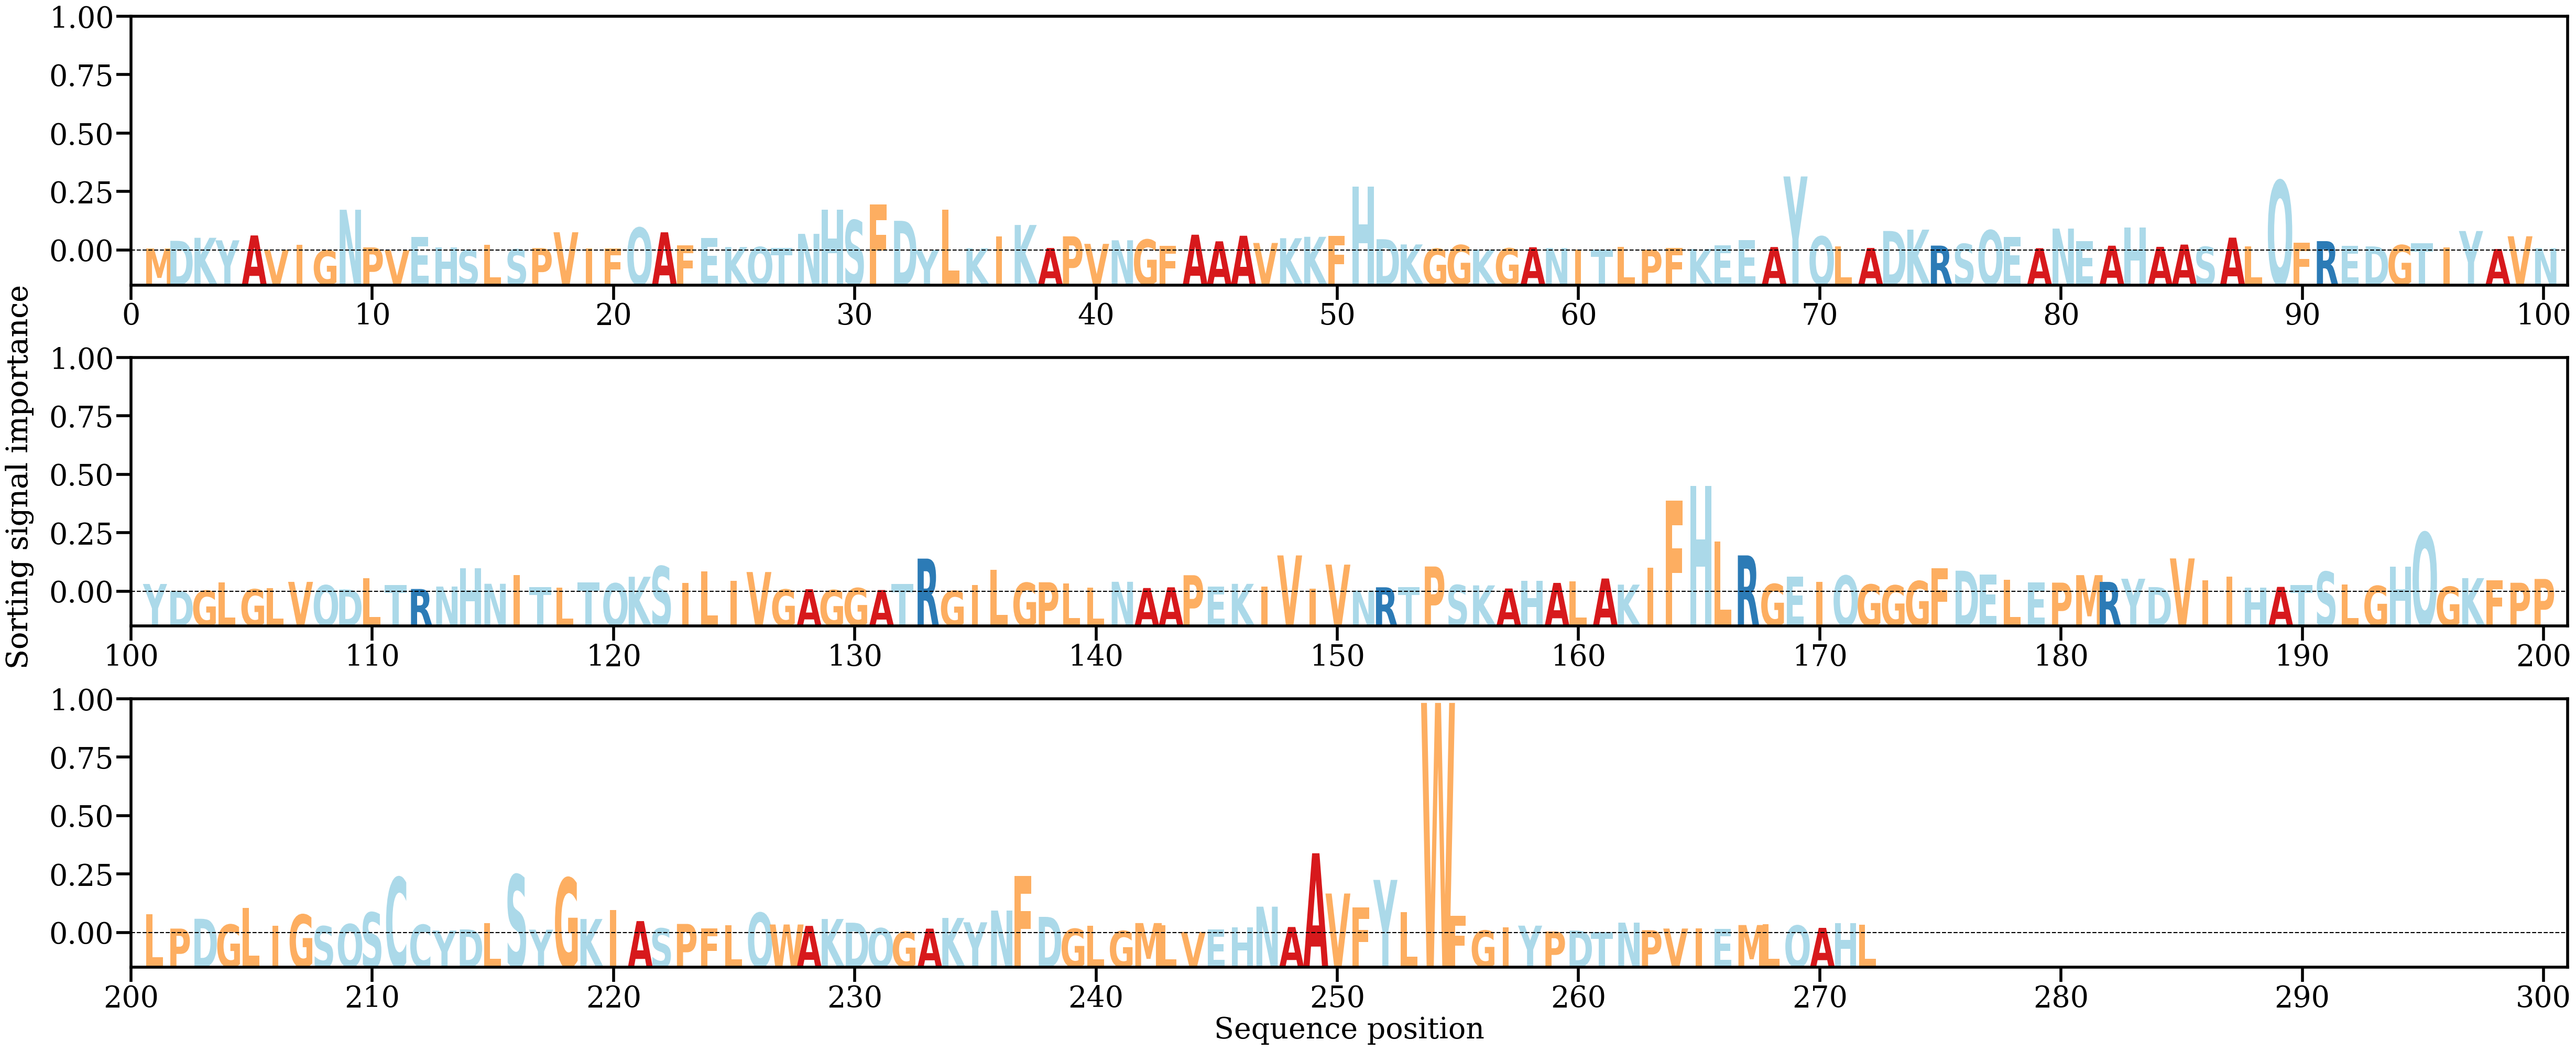

The file beside this chart, header and first rows:
AA, Alpha
M, [0.00054101]
D, [0.00260579]
K, [0.00341893]
Y, [0.00273996]
A, [0.00405513]
V, [0.00020816]
I, [0.00149993]
G, [2.3557575e-05]
N, [0.01096317]
P, [0.00083372]
V, [5.1220028e-05]
E, [0.00358572]
H, [0.00080749]
S, [0.00012229]
L, [0.00154223]
S, [0.0003327]
P, [0.0006428]
V, [0.00490697]
I, [0.0006112]
F, [0.00058109]
Q, [0.00613714]
A, [0.00489981]
F, [0.00132755]
E, [0.00336564]
K, [0.00093119]
Q, [0.00094139]
T, [0.00063077]
N, [0.00447852]
H, [0.01095623]
S, [0.00814998]
F, [0.01240293]
D, [0.00798717]
Y, [0.00013807]
L, [0.01091634]
K, [0.00060425]
I, [0.00380746]
K, [0.00687151]
A, [0.00067242]
P, [0.0038121]
V, [0.00178914]
N, [0.00275118]
G, [0.00293469]
F, [0.00122587]
A, [0.00424702]
A, [0.00247121]
A, [0.0039692]
V, [0.00202797]
K, [0.0033077]
K, [0.00368704]
F, [0.00394115]
H, [0.01714474]
D, [0.00303717]
K, [0.0016347]
G, [0.00048785]
G, [0.0014648]
K, [0.00024641]
G, [0.00058732]
A, [0.00087153]
N, [0.00064734]
I, [0.0002959]
... 212 more rows
